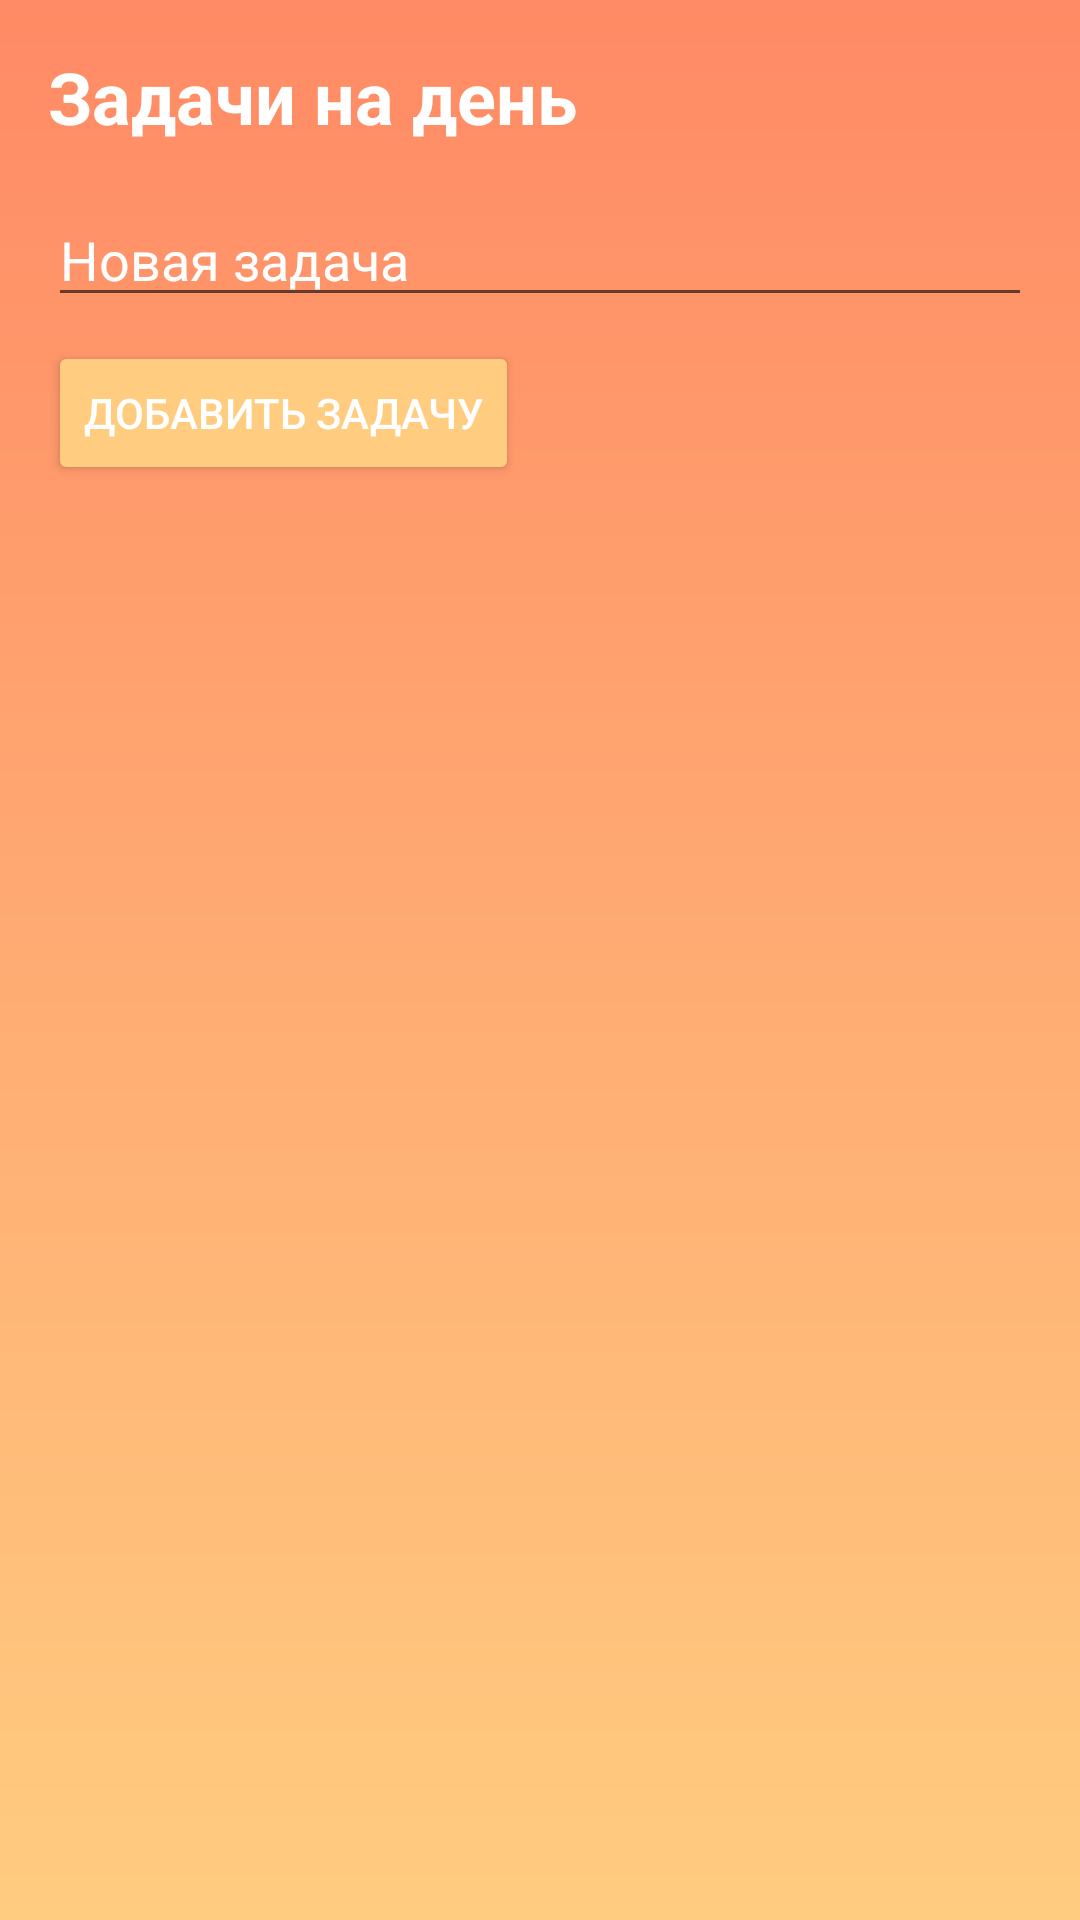

Layout XML and referenced resources for this Android screen:
<!-- AndroidManifest.xml: application theme Theme.MoodTaskDiary -->
<!-- res/layout/activity_tasks.xml -->
<?xml version="1.0" encoding="utf-8"?>
<LinearLayout xmlns:android="http://schemas.android.com/apk/res/android"
    xmlns:tools="http://schemas.android.com/tools"
    android:layout_width="match_parent"
    android:layout_height="match_parent"
    android:orientation="vertical"
    android:background="@drawable/gradient_background"
    android:padding="16dp"
    tools:context=".TasksActivity">

    <TextView
        android:layout_width="wrap_content"
        android:layout_height="wrap_content"
        android:text="Задачи на день"
        android:textSize="24sp"
        android:textStyle="bold"
        android:textColor="@android:color/white"
        android:layout_marginBottom="16dp"/>

    <EditText
        android:id="@+id/et_new_task"
        android:layout_width="match_parent"
        android:layout_height="wrap_content"
        android:hint="Новая задача"
        android:textColor="@android:color/white"
        android:textColorHint="@android:color/white"
        android:layout_marginBottom="8dp"/>

    <Button
        android:id="@+id/btn_add_task"
        android:layout_width="wrap_content"
        android:layout_height="wrap_content"
        android:text="Добавить задачу"
        android:backgroundTint="@color/orange_light"
        android:textColor="@android:color/white"
        android:layout_marginBottom="16dp"/>

    <ListView
        android:id="@+id/lv_tasks"
        android:layout_width="match_parent"
        android:layout_height="0dp"
        android:layout_weight="1"/>

</LinearLayout>
<!-- resources referenced by this layout -->
<resources>
  <color name="orange_light">#FFCC80</color>
  <!-- drawable gradient_background (drawable) -->
  <?xml version="1.0" encoding="utf-8"?>
  <shape xmlns:android="http://schemas.android.com/apk/res/android">
      <gradient
          android:angle="90"
          android:startColor="@color/orange_light"
          android:endColor="@color/orange_dark"
          android:type="linear"/>
  </shape>
  <style name="Theme.MoodTaskDiary" parent="Theme.MaterialComponents.DayNight.NoActionBar">
          
          <item name="colorPrimary">@color/orange_light</item>
          <item name="colorPrimaryVariant">@color/orange_dark</item>
          <item name="colorOnPrimary">@color/white</item>
          
          <item name="colorSecondary">@color/teal_200</item>
          <item name="colorSecondaryVariant">@color/teal_700</item>
          <item name="colorOnSecondary">@color/black</item>
          
          <item name="android:statusBarColor">?attr/colorPrimaryVariant</item>
      </style>
  <color name="orange_dark">#FF8A65</color>
  <color name="white">#FFFFFFFF</color>
  <color name="teal_200">#FF03DAC5</color>
  <color name="teal_700">#FF018786</color>
  <color name="black">#FF000000</color>
</resources>
